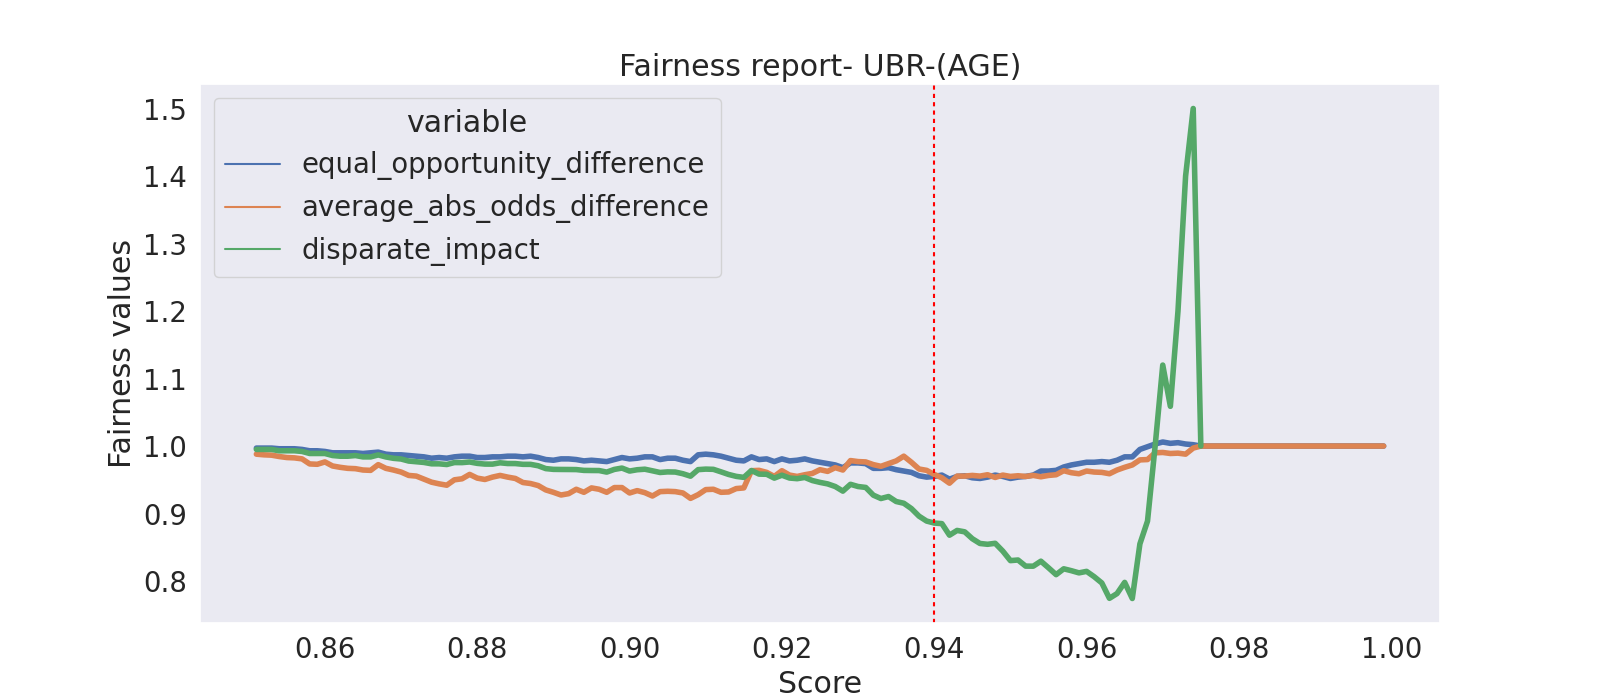

Data behind this chart, as committed beside it:
threshold, equal_opportunity_difference, average_abs_odds_difference, disparate_impact
0.999, 1.0, 1.0, 
0.998, 1.0, 1.0, 
0.997, 1.0, 1.0, 
0.996, 1.0, 1.0, 
0.995, 1.0, 1.0, 
0.994, 1.0, 1.0, 
0.993, 1.0, 1.0, 
0.992, 1.0, 1.0, 
0.991, 1.0, 1.0, 
0.99, 1.0, 1.0, 
0.989, 1.0, 1.0, 
0.988, 1.0, 1.0, 
0.987, 1.0, 1.0, 
0.986, 1.0, 1.0, 
0.985, 1.0, 1.0, 
0.984, 1.0, 1.0, 
0.983, 1.0, 1.0, 
0.982, 1.0, 1.0, 
0.981, 1.0, 1.0, 
0.98, 1.0, 1.0, 
0.979, 1.0, 1.0, 
0.978, 1.0, 1.0, 
0.977, 1.0, 1.0, 
0.976, 1.0, 1.0, 
0.975, 1.0, 1.0, 1.0
0.974, 1.002, 0.997, 1.5
0.973, 1.003, 0.988, 1.4
0.972, 1.005, 0.9895, 1.2
0.971, 1.004, 0.989, 1.059
0.97, 1.006, 0.9905, 1.12
0.969, 1.003, 0.99, 1.0
0.968, 0.999, 0.98, 0.8889
0.967, 0.995, 0.9795, 0.8551
0.966, 0.984, 0.972, 0.7742
0.965, 0.984, 0.9685, 0.7981
0.964, 0.979, 0.9645, 0.7815
0.963, 0.976, 0.959, 0.7744
0.962, 0.977, 0.961, 0.7972
0.961, 0.976, 0.9615, 0.8065
0.96, 0.976, 0.963, 0.8144
0.959, 0.974, 0.959, 0.8122
0.958, 0.972, 0.9605, 0.8154
0.957, 0.969, 0.9635, 0.8182
0.956, 0.964, 0.9575, 0.8095
0.955, 0.963, 0.9565, 0.8197
0.954, 0.963, 0.9545, 0.8295
0.953, 0.957, 0.9565, 0.8221
0.952, 0.955, 0.955, 0.8221
0.951, 0.954, 0.956, 0.8312
0.95, 0.952, 0.955, 0.8303
0.949, 0.955, 0.957, 0.8444
0.948, 0.957, 0.9535, 0.856
0.947, 0.954, 0.9575, 0.8545
0.946, 0.952, 0.9555, 0.8557
0.945, 0.953, 0.9565, 0.8627
0.944, 0.956, 0.9555, 0.8729
0.943, 0.955, 0.9555, 0.875
0.942, 0.951, 0.945, 0.868
0.941, 0.957, 0.953, 0.8851
0.94, 0.955, 0.958, 0.8859
... 940 more rows
